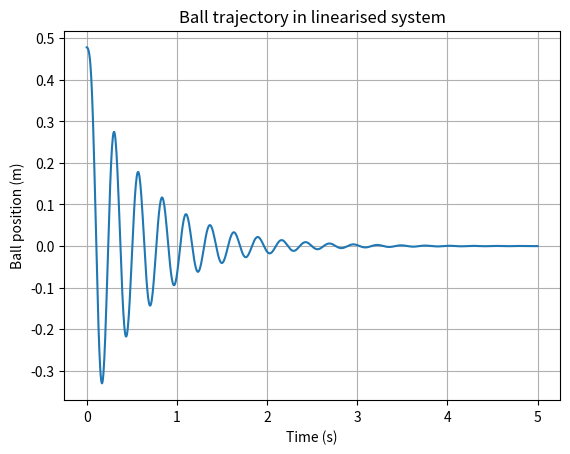

This figure's Python source:
import numpy as np
from scipy.integrate import solve_ivp
import matplotlib.pyplot as plt


# Given values
m = 0.425
g = 9.81
d = 0.42
delta = 0.65
r = 0.125
R = 53
L0 = 0.12
L1 = 0.025
alpha = 1.2
c = 6.815
k = 1880
b = 10.4
phi = 42.*np.pi/180
x1e=0.478

# Equilibrium points
Ie=(((-m*g*np.sin(phi)+k*(x1e-d))*((delta-x1e)**2)/c))**(1/2)
Ve=Ie*R
V=Ve

# linearised dynamical equations of the system
def ballmotion(_t, z):
    x1 = z[0]
    x2 = z[1]
    I = z[2]
    return [x2,
            -(5*k/7*m)*x1-(5*b/7*m)*x2+(5*c/7*m)*(2*I*Ie/((delta-x1)**2) +2*x1*(Ie ** 2)/((delta-x1) ** 3)),
            -R*I*(L0+L1 * np.exp(-alpha*(delta-x1)))-x1*((Ve-Ie*R)*L1*np.exp(-alpha * (delta - x1)))/((L0+L1*np.exp(-alpha*(delta-x1))))**2]

# Initial value theorem
z_initial = [x1e, 0, Ie]
t_final = 5
num_points = 1000
sol = solve_ivp(ballmotion,
                [0, t_final],
                z_initial,
                t_eval=np.linspace(0, t_final, num_points))
time = sol.t
x1_trajectory = sol.y[0]

# Plot the Trajectory of ball
plt . plot(time, x1_trajectory.T)
plt.xlabel('Time (s)')
plt.ylabel('Ball position (m)')
plt.title('Ball trajectory in linearised system')
plt.grid()
plt . show()
